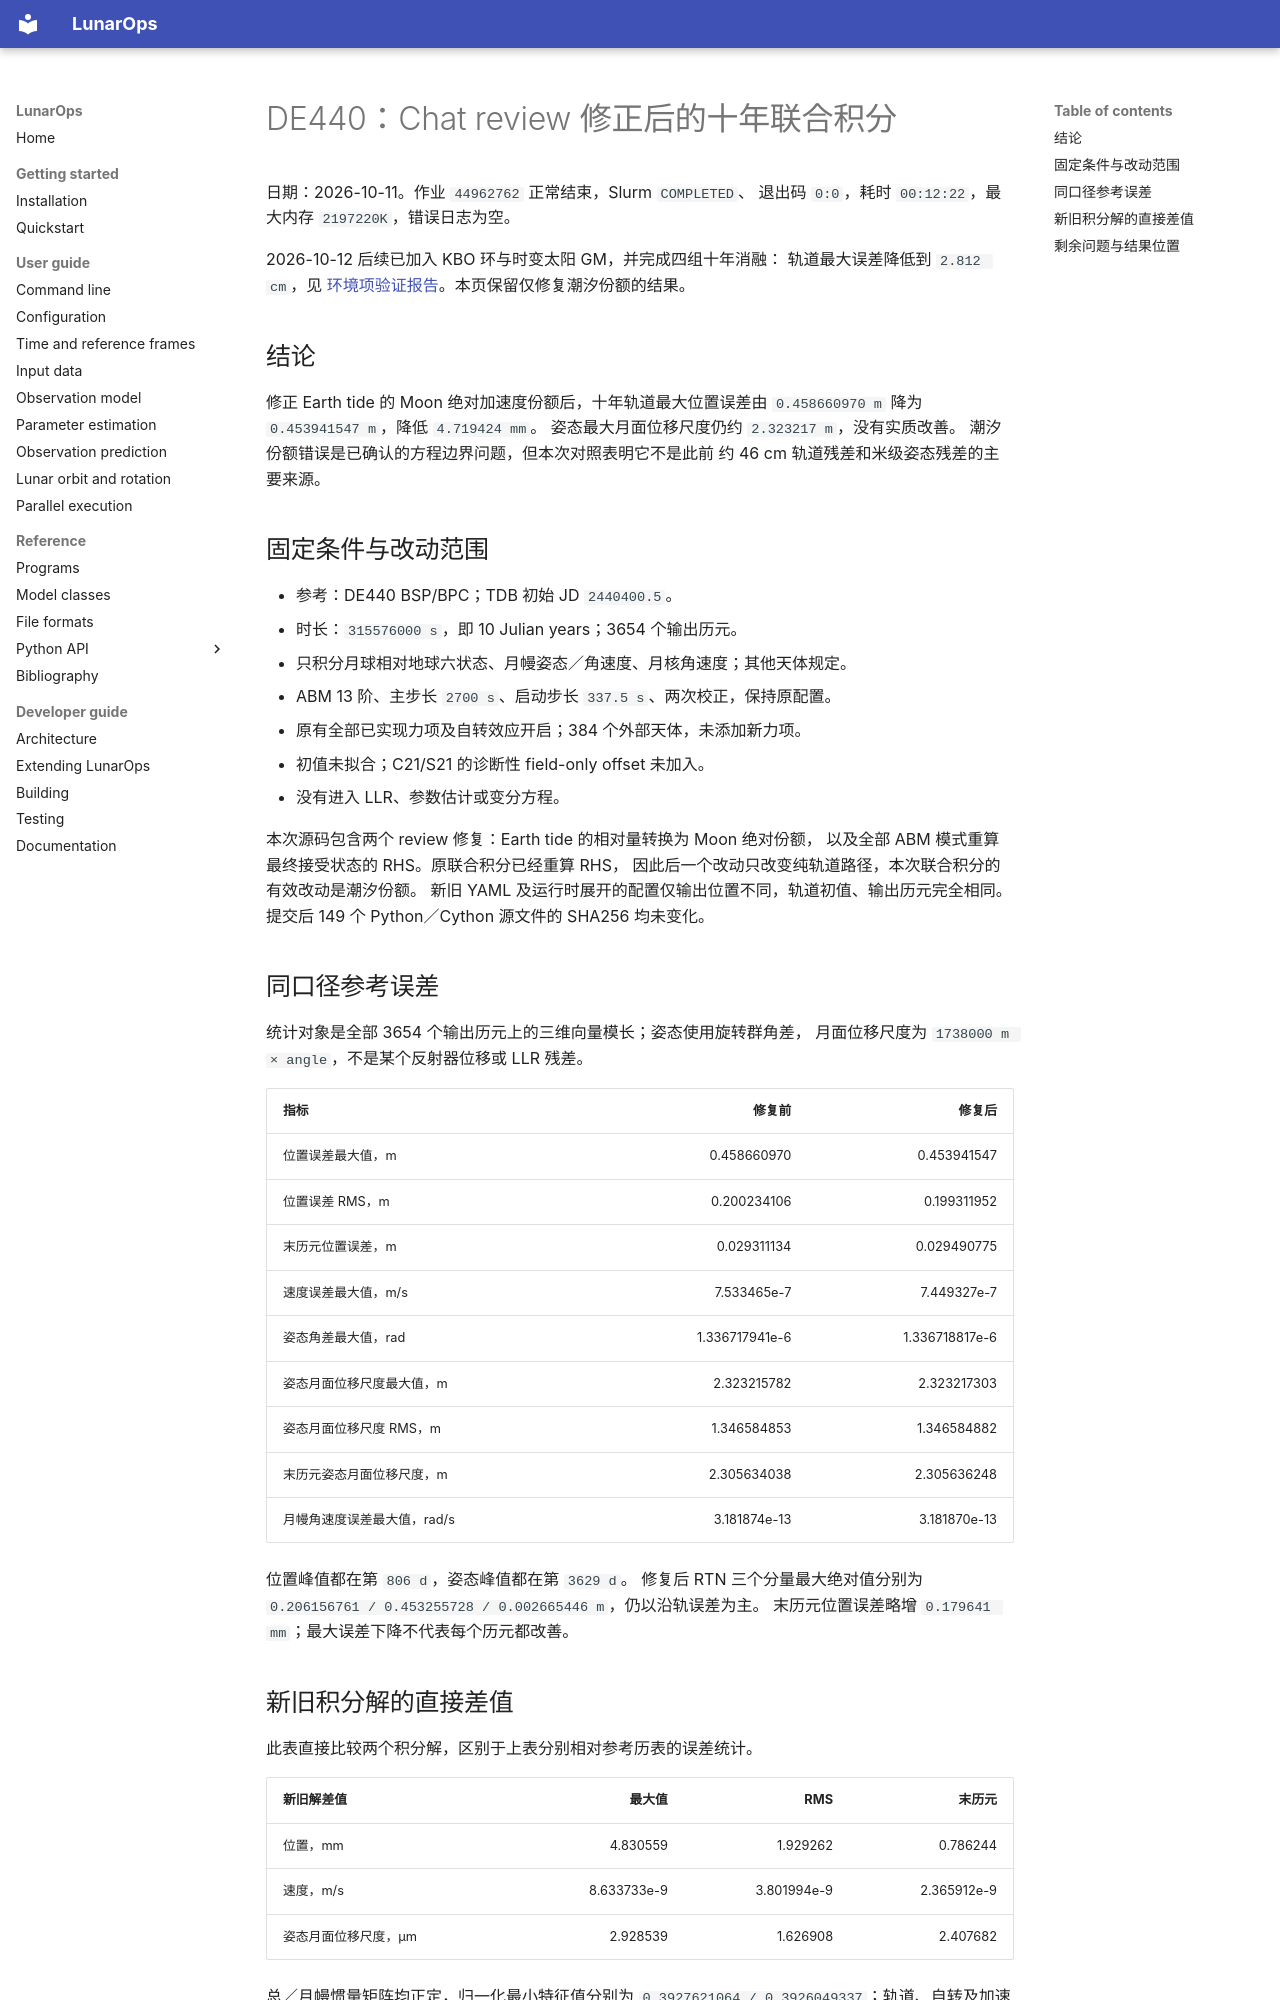

repository: wjh703/lunarops · page: DE440_REVIEW_FIX_10A_REGRESSION/index.html · generator: mkdocs

# DE440：Chat review 修正后的十年联合积分

日期：2026-10-11。作业 `44962762` 正常结束，Slurm `COMPLETED`、
退出码 `0:0`，耗时 `00:12:22`，最大内存 `2197220K`，错误日志为空。

2026-10-12 后续已加入 KBO 环与时变太阳 GM，并完成四组十年消融：
轨道最大误差降低到 `2.812 cm`，见
[环境项验证报告](DE440_MISSING_MODELS_VALIDATION.md)。本页保留仅修复潮汐份额的结果。

## 结论

修正 Earth tide 的 Moon 绝对加速度份额后，十年轨道最大位置误差由
`0.458660970 m` 降为 `0.453941547 m`，降低 `4.719424 mm`。
姿态最大月面位移尺度仍约 `2.323217 m`，没有实质改善。
潮汐份额错误是已确认的方程边界问题，但本次对照表明它不是此前
约 46 cm 轨道残差和米级姿态残差的主要来源。

## 固定条件与改动范围

- 参考：DE440 BSP/BPC；TDB 初始 JD `2440400.5`。
- 时长：`315576000 s`，即 10 Julian years；3654 个输出历元。
- 只积分月球相对地球六状态、月幔姿态／角速度、月核角速度；其他天体规定。
- ABM 13 阶、主步长 `2700 s`、启动步长 `337.5 s`、两次校正，保持原配置。
- 原有全部已实现力项及自转效应开启；384 个外部天体，未添加新力项。
- 初值未拟合；C21/S21 的诊断性 field-only offset 未加入。
- 没有进入 LLR、参数估计或变分方程。

本次源码包含两个 review 修复：Earth tide 的相对量转换为 Moon 绝对份额，
以及全部 ABM 模式重算最终接受状态的 RHS。原联合积分已经重算 RHS，
因此后一个改动只改变纯轨道路径，本次联合积分的有效改动是潮汐份额。
新旧 YAML 及运行时展开的配置仅输出位置不同，轨道初值、输出历元完全相同。
提交后 149 个 Python／Cython 源文件的 SHA256 均未变化。

## 同口径参考误差

统计对象是全部 3654 个输出历元上的三维向量模长；姿态使用旋转群角差，
月面位移尺度为 `1738000 m × angle`，不是某个反射器位移或 LLR 残差。

| 指标 | 修复前 | 修复后 |
|---|---:|---:|
| 位置误差最大值，m | 0.458660970 | 0.453941547 |
| 位置误差 RMS，m | 0.200234106 | 0.199311952 |
| 末历元位置误差，m | 0.029311134 | 0.029490775 |
| 速度误差最大值，m/s | 7.533465e-7 | 7.449327e-7 |
| 姿态角差最大值，rad | 1.336717941e-6 | 1.336718817e-6 |
| 姿态月面位移尺度最大值，m | 2.323215782 | 2.323217303 |
| 姿态月面位移尺度 RMS，m | 1.346584853 | 1.346584882 |
| 末历元姿态月面位移尺度，m | 2.305634038 | 2.305636248 |
| 月幔角速度误差最大值，rad/s | 3.181874e-13 | 3.181870e-13 |

位置峰值都在第 `806 d`，姿态峰值都在第 `3629 d`。
修复后 RTN 三个分量最大绝对值分别为
`0.206156761 / 0.453255728 / 0.002665446 m`，仍以沿轨误差为主。
末历元位置误差略增 `0.179641 mm`；最大误差下降不代表每个历元都改善。

## 新旧积分解的直接差值

此表直接比较两个积分解，区别于上表分别相对参考历表的误差统计。

| 新旧解差值 | 最大值 | RMS | 末历元 |
|---|---:|---:|---:|
| 位置，mm | 4.830559 | 1.929262 | 0.786244 |
| 速度，m/s | 8.633733e-9 | 3.801994e-9 | 2.365912e-9 |
| 姿态月面位移尺度，µm | 2.928539 | 1.626908 | 2.407682 |

总／月幔惯量矩阵均正定，归一化最小特征值分别为
`0.3927621064 / 0.3926049337`；轨道、自转及加速度诊断数据均有限。
最大四元数范数误差 `1.998401e-14`。

负潮汐时滞路径保持不变：仍有 `243372` 次超前平动查询，最大超前时长
`20828.658666 s`。本次结果不能验收高阶未来外推的正确性。
